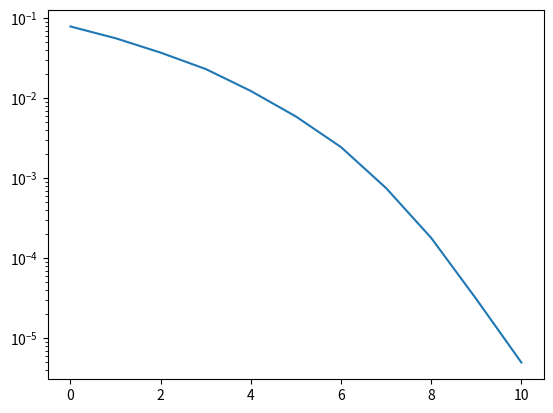

The script that saved this image:
#psk
import numpy as np
import matplotlib.pyplot as plt

data_size = 1000000
max_snr = 11 #snr은 0부터 10까지
ber = [] #snr별로 bit error rate(비트 오류율 저장)

for snr_db in range(0, max_snr):
    sig = np.random.randint(0, 2, data_size) * 2 - 1
    noise_pwr =  10**(-snr_db/20) #noise의 평균 크기
    noise = np.random.randn(data_size) * noise_pwr/np.sqrt(2)
    rcv_sig = sig + noise
    detected_sig = ((rcv_sig > 0) + 0) * 2 - 1
    num_error = np.sum(np.abs(sig - detected_sig)/ 2)
    ber.append(num_error / data_size)
snr = np.arange(0, max_snr)
plt.semilogy(snr, ber)
plt.show()

